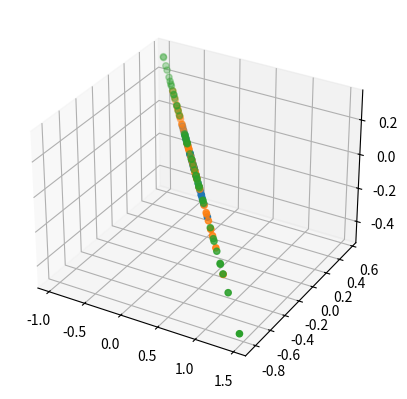

Here is the Python script that generated this plot:
import numpy as np
import matplotlib.pyplot as plt

def pca(data, ncomp=None):
    # expect individual data vectors to
    # be input as rows in data, so
    # data.shape = (npoints, nvars)
    # ncomp represents the number of
    # components to store
    X = np.array(data)
    npoints = X.shape[0]
    nvars = X.shape[1]

    # center the data at the origin
    # (trust the magic of broadcasting)
    X = X - np.average(X, 0)

    # an unset ncomp will default to 
    # returning the full transformation
    if ncomp == None:
        ncomp = nvars
    princ_comps = np.zeros((nvars, ncomp))
    princ_vars = np.zeros(ncomp)

    for i in range(ncomp):
        eigvals, eigvects = np.linalg.eig(np.dot(np.transpose(X), X))
        sorted_indices = np.argsort(eigvals)
        princ_vars[i] = eigvals[sorted_indices[0]]
        princ_comp = eigvects[:,sorted_indices[0]]
        princ_comps[:,i] = princ_comp
        # need to change shape to take transpose
        princ_comp.shape = (nvars, 1)
        X = X - np.dot(np.dot(X, princ_comp), np.transpose(princ_comp))
    return princ_vars, princ_comps
        
def test_pca():
    from mpl_toolkits.mplot3d import Axes3D

    # define a planar equation
    z = lambda x, y: 3*x - y
    npoints = 50
    noise = np.random.normal(size=npoints)
    xvals = np.random.uniform(low=-1, high=1, size=npoints)
    yvals = np.random.uniform(low=-1, high=1, size=npoints)
    zvals = z(xvals, yvals) + noise

    data = np.transpose(np.array([xvals, yvals, zvals]))
    pvar, pcomp = pca(data)

    # plot projections along various components
    ncomp = pvar.shape[0]
    fig = plt.figure()
    ax = fig.add_subplot(111, projection='3d')
    for i in range(ncomp):
        proj = np.dot(np.dot(data, pcomp[:,:i+1]), np.transpose(pcomp[:,:i+1]))
        ax.scatter(proj[:,0], proj[:,1], proj[:,2])
        plt.show()
    

if __name__ == '__main__':
    test_pca()
